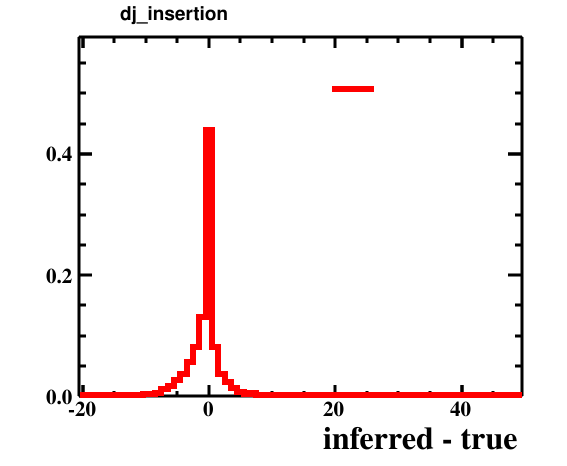

Source data for this figure (header and first rows):
bin_low_edge, contents, xtitle, binlabel
-21.5, 0.0, inferred - true, 
-20.5, 0.0001001, inferred - true, 
-19.5, 0.0, inferred - true, 
-18.5, 0.0, inferred - true, 
-17.5, 0.0008007, inferred - true, 
-16.5, 0.0003003, inferred - true, 
-15.5, 0.0002002, inferred - true, 
-14.5, 0.001101, inferred - true, 
-13.5, 0.0005005, inferred - true, 
-12.5, 0.0004004, inferred - true, 
-11.5, 0.001902, inferred - true, 
-10.5, 0.003803, inferred - true, 
-9.5, 0.003303, inferred - true, 
-8.5, 0.005605, inferred - true, 
-7.5, 0.01221, inferred - true, 
-6.5, 0.01621, inferred - true, 
-5.5, 0.02732, inferred - true, 
-4.5, 0.03583, inferred - true, 
-3.5, 0.05575, inferred - true, 
-2.5, 0.08187, inferred - true, 
-1.5, 0.1303, inferred - true, 
-0.5, 0.439, inferred - true, 
0.5, 0.08127, inferred - true, 
1.5, 0.03733, inferred - true, 
2.5, 0.02332, inferred - true, 
3.5, 0.01311, inferred - true, 
4.5, 0.007407, inferred - true, 
5.5, 0.004304, inferred - true, 
6.5, 0.005205, inferred - true, 
7.5, 0.002202, inferred - true, 
8.5, 0.001902, inferred - true, 
9.5, 0.001101, inferred - true, 
10.5, 0.001501, inferred - true, 
11.5, 0.0007006, inferred - true, 
12.5, 0.0007006, inferred - true, 
13.5, 0.0005005, inferred - true, 
14.5, 0.0004004, inferred - true, 
15.5, 0.0002002, inferred - true, 
16.5, 0.0003003, inferred - true, 
17.5, 0.0002002, inferred - true, 
18.5, 0.0002002, inferred - true, 
19.5, 0.0001001, inferred - true, 
20.5, 0.0, inferred - true, 
21.5, 0.0, inferred - true, 
22.5, 0.0001001, inferred - true, 
23.5, 0.0, inferred - true, 
24.5, 0.0, inferred - true, 
25.5, 0.0001001, inferred - true, 
26.5, 0.0, inferred - true, 
27.5, 0.0, inferred - true, 
28.5, 0.0001001, inferred - true, 
29.5, 0.0001001, inferred - true, 
30.5, 0.0, inferred - true, 
31.5, 0.0002002, inferred - true, 
32.5, 0.0001001, inferred - true, 
33.5, 0.0001001, inferred - true, 
34.5, 0.0002002, inferred - true, 
35.5, 0.0001001, inferred - true, 
36.5, 0.0, inferred - true, 
37.5, 0.0, inferred - true, 
... 12 more rows
